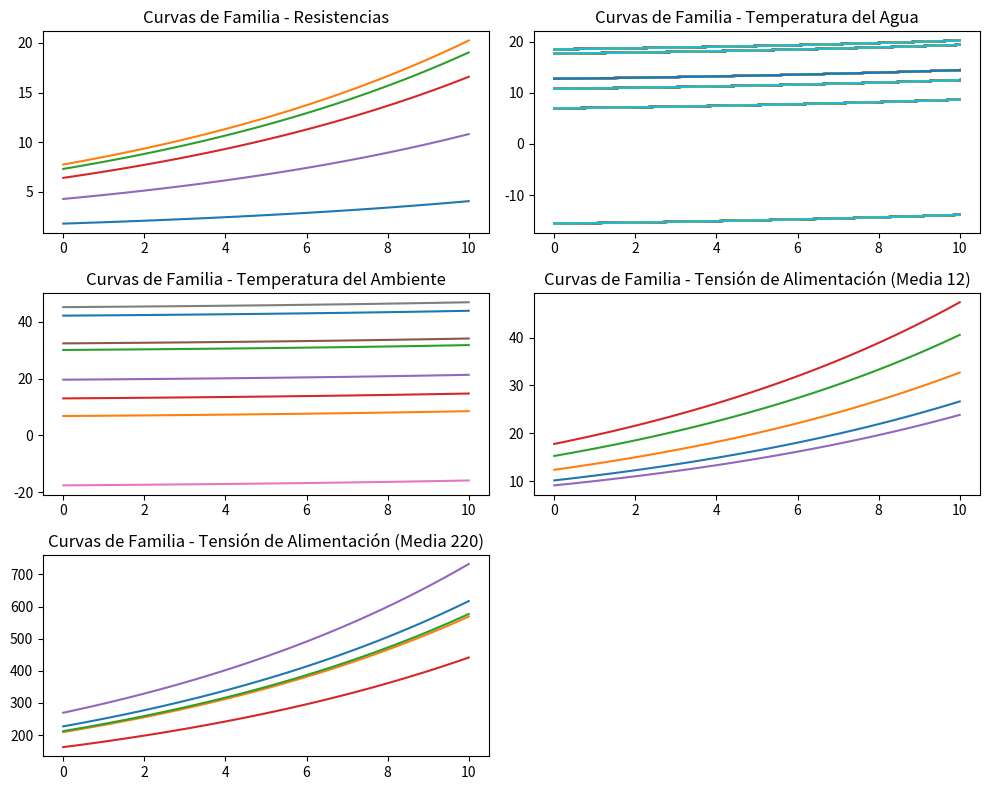

The script that saved this image:
import numpy as np
import matplotlib.pyplot as plt

def resistencia_uniforme():
    return np.random.uniform(1, 10, 5)

def temperatura_normal():
    return np.random.normal(10, 5, 5)

def temperatura_ambiente_uniforme():
    return np.random.uniform(-20, 50, 8)

def tension_alimentacion_normal(option=1):
    if option == 1:
        return np.random.normal(12, 4, 5)
    elif option == 2:
        return np.random.normal(220, 40, 5)

def curva_familia(x, parametros):
    a, b, c = parametros
    return a * np.exp(b * x) + c 

# Simulación de fenómeno estocástico de descenso de temperatura
def simular_descenso(temp_agua_actual):
    probabilidad_ocurrencia = 1 / 300
    if np.random.random() < probabilidad_ocurrencia:
        descenso = np.random.uniform(0, 50)
        duracion = np.random.randint(1, 60) 
        temp_agua_actual -= descenso
        print(f"Descenso de temperatura: {descenso} grados durante {duracion} segundos.")
    return temp_agua_actual

# Generar datos para las curvas de familia
resistencias = resistencia_uniforme()
temperaturas_agua = temperatura_normal()
temperaturas_ambiente = temperatura_ambiente_uniforme()
tensiones_alimentacion_1 = tension_alimentacion_normal(option=1)
tensiones_alimentacion_2 = tension_alimentacion_normal(option=2)

x = np.linspace(0, 10, 100)

# Graficar las curvas de familia
plt.figure(figsize=(10, 8))

# Curvas de resistencia
plt.subplot(321)
for resistencia in resistencias:
    parametros = [resistencia, 0.1, 0.5]
    plt.plot(x, curva_familia(x, parametros))
plt.title('Curvas de Familia - Resistencias')

# Curvas de temperatura del agua
plt.subplot(322)
for temperatura in temperaturas_agua:
    temp_agua_actual = temperatura
    for i in range(len(x)):
        temp_agua_actual = simular_descenso(temp_agua_actual)
        parametros = [1, 0.1, temp_agua_actual]
        plt.plot(x, curva_familia(x, parametros))
plt.title('Curvas de Familia - Temperatura del Agua')

# Curvas de temperatura del ambiente
plt.subplot(323)
for temperatura in temperaturas_ambiente:
    parametros = [1, 0.1, temperatura]
    plt.plot(x, curva_familia(x, parametros))
plt.title('Curvas de Familia - Temperatura del Ambiente')

# Curvas de tensión de alimentación (opción 1)
plt.subplot(324)
for tension in tensiones_alimentacion_1:
    parametros = [tension, 0.1, 0.5]
    plt.plot(x, curva_familia(x, parametros))
plt.title('Curvas de Familia - Tensión de Alimentación (Media 12)')

# Curvas de tensión de alimentación (opción 2)
plt.subplot(325)
for tension in tensiones_alimentacion_2:
    parametros = [tension, 0.1, 0.5]
    plt.plot(x, curva_familia(x, parametros))
plt.title('Curvas de Familia - Tensión de Alimentación (Media 220)')

plt.tight_layout()
plt.show()
